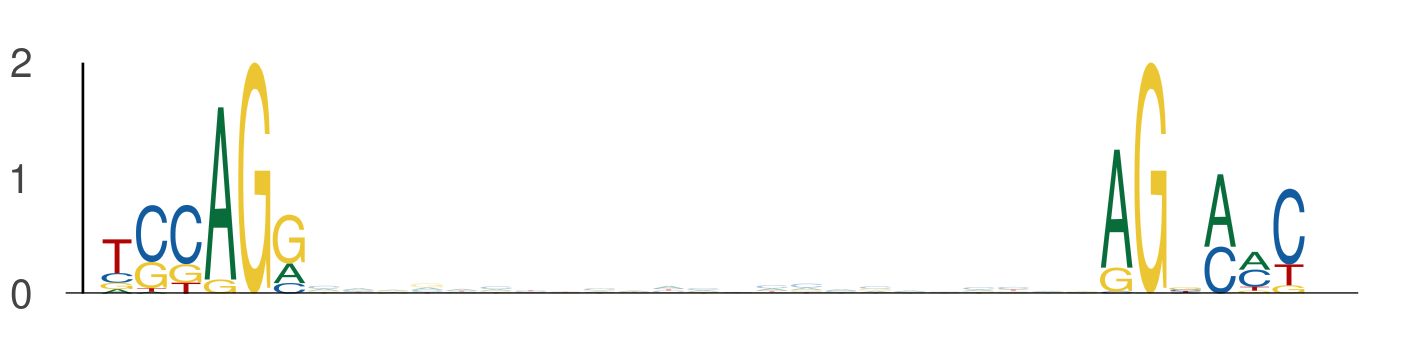

Source data for this figure (header and first rows):
seq_index, start_position, end_position, is_reversed_complement
4575, 100, 106, 0
4575, 129, 135, 0
2782, 27, 33, 0
2782, 56, 62, 0
3134, 88, 94, 0
3134, 117, 123, 0
4802, 85, 91, 0
4802, 114, 120, 0
3139, 90, 96, 0
3139, 119, 125, 0
2356, 46, 52, 0
2356, 75, 81, 0
486, 85, 91, 0
486, 114, 120, 0
2387, 85, 91, 0
2387, 114, 120, 0
3379, 85, 91, 0
3379, 114, 120, 0
2089, 23, 29, 0
2089, 52, 58, 0
2370, 33, 39, 0
2370, 62, 68, 0
5750, 63, 69, 0
5750, 92, 98, 0
5750, 85, 91, 0
5750, 114, 120, 0
4997, 85, 91, 0
4997, 114, 120, 0
3308, 85, 91, 0
3308, 114, 120, 0
974, 9, 15, 0
974, 38, 44, 0
3356, 115, 121, 0
3356, 144, 150, 0
2072, 71, 77, 0
2072, 100, 106, 0
2127, 31, 37, 0
2127, 60, 66, 0
5869, 17, 23, 0
5869, 46, 52, 0
3233, 24, 30, 0
3233, 53, 59, 0
5992, 41, 47, 0
5992, 70, 76, 0
2132, 25, 31, 0
2132, 54, 60, 0
1756, 114, 120, 0
1756, 143, 149, 0
4623, 85, 91, 0
4623, 114, 120, 0
3832, 102, 108, 0
3832, 131, 137, 0
953, 114, 120, 0
953, 143, 149, 0
5504, 72, 78, 0
5504, 101, 107, 0
2897, 69, 75, 0
2897, 98, 104, 0
782, 68, 74, 0
782, 97, 103, 0
... 494 more rows
